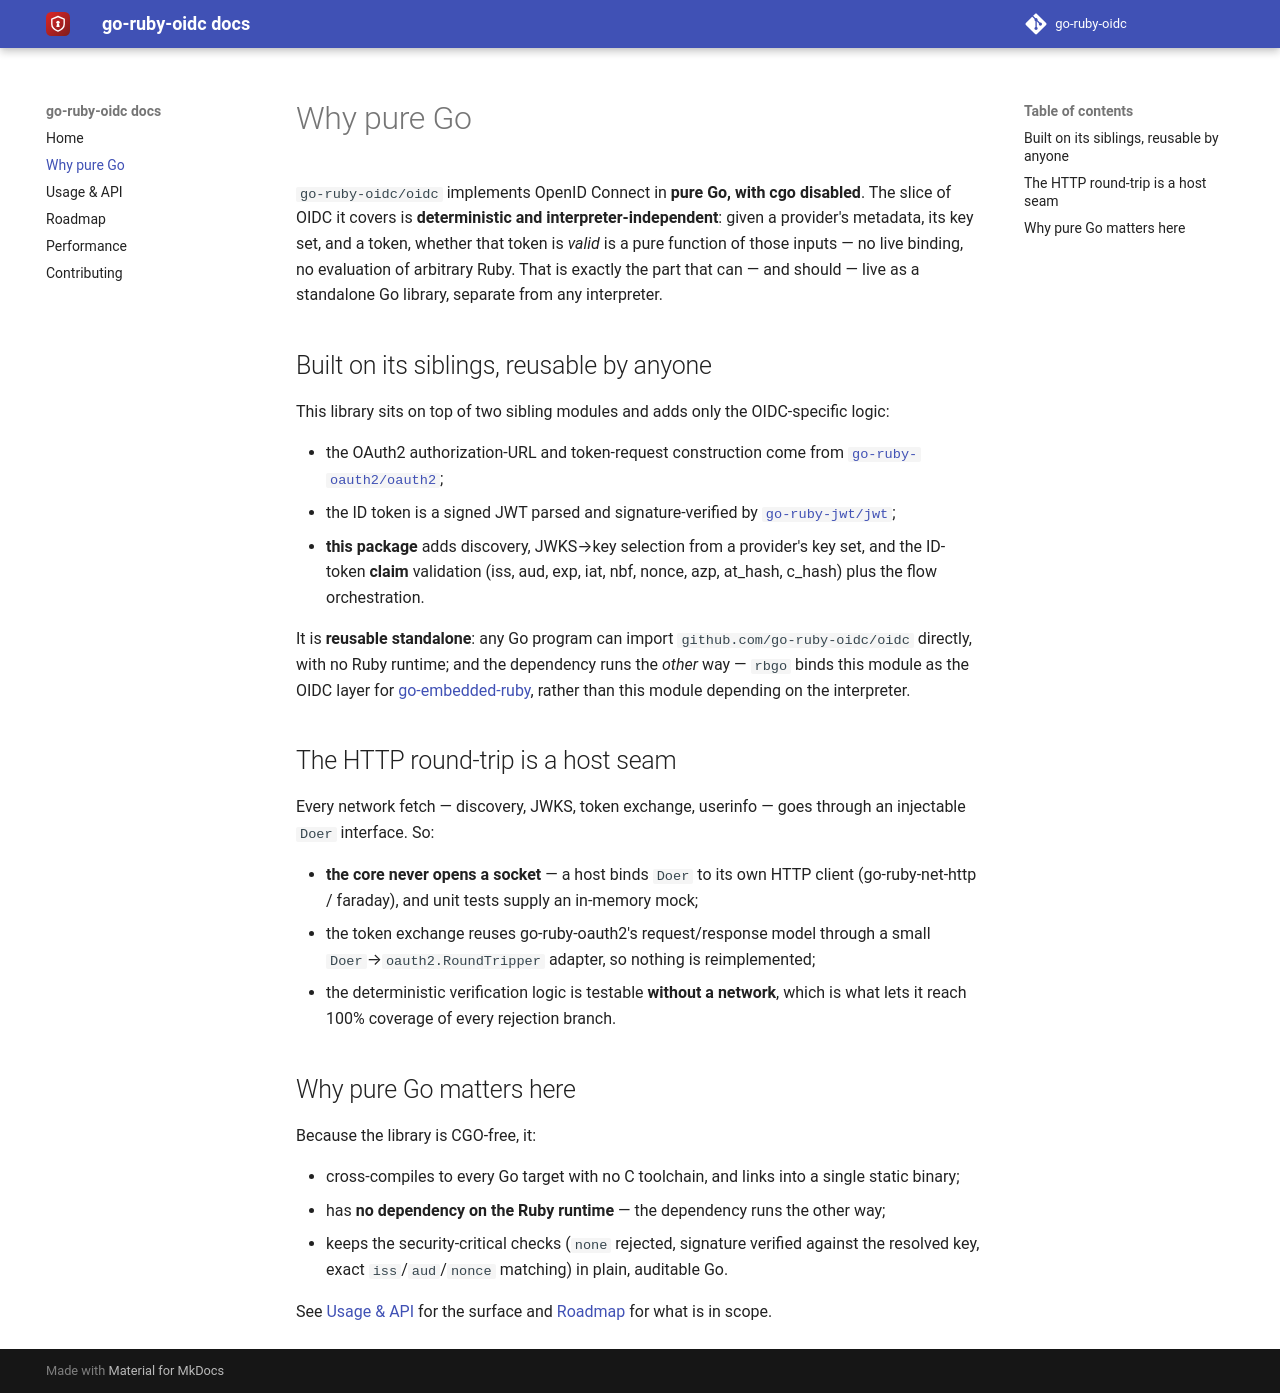

repository: go-ruby-oidc/docs · page: 0.1/why/index.html · generator: mkdocs

# Why pure Go

`go-ruby-oidc/oidc` implements OpenID Connect in **pure Go, with cgo disabled**.
The slice of OIDC it covers is **deterministic and interpreter-independent**:
given a provider's metadata, its key set, and a token, whether that token is
*valid* is a pure function of those inputs — no live binding, no evaluation of
arbitrary Ruby. That is exactly the part that can — and should — live as a
standalone Go library, separate from any interpreter.

## Built on its siblings, reusable by anyone

This library sits on top of two sibling modules and adds only the OIDC-specific
logic:

- the OAuth2 authorization-URL and token-request construction come from
  [`go-ruby-oauth2/oauth2`](https://github.com/go-ruby-oauth2/oauth2);
- the ID token is a signed JWT parsed and signature-verified by
  [`go-ruby-jwt/jwt`](https://github.com/go-ruby-jwt/jwt);
- **this package** adds discovery, JWKS→key selection from a provider's key set,
  and the ID-token **claim** validation (iss, aud, exp, iat, nbf, nonce, azp,
  at_hash, c_hash) plus the flow orchestration.

It is **reusable standalone**: any Go program can import
`github.com/go-ruby-oidc/oidc` directly, with no Ruby runtime; and the dependency
runs the *other* way — `rbgo` binds this module as the OIDC layer for
[go-embedded-ruby](https://github.com/go-embedded-ruby/ruby), rather than this
module depending on the interpreter.

## The HTTP round-trip is a host seam

Every network fetch — discovery, JWKS, token exchange, userinfo — goes through an
injectable `Doer` interface. So:

- **the core never opens a socket** — a host binds `Doer` to its own HTTP client
  (go-ruby-net-http / faraday), and unit tests supply an in-memory mock;
- the token exchange reuses go-ruby-oauth2's request/response model through a
  small `Doer`→`oauth2.RoundTripper` adapter, so nothing is reimplemented;
- the deterministic verification logic is testable **without a network**, which
  is what lets it reach 100% coverage of every rejection branch.

## Why pure Go matters here

Because the library is CGO-free, it:

- cross-compiles to every Go target with no C toolchain, and links into a single
  static binary;
- has **no dependency on the Ruby runtime** — the dependency runs the other way;
- keeps the security-critical checks (`none` rejected, signature verified against
  the resolved key, exact `iss`/`aud`/`nonce` matching) in plain, auditable Go.

See [Usage & API](api.md) for the surface and [Roadmap](roadmap.md) for what is
in scope.
